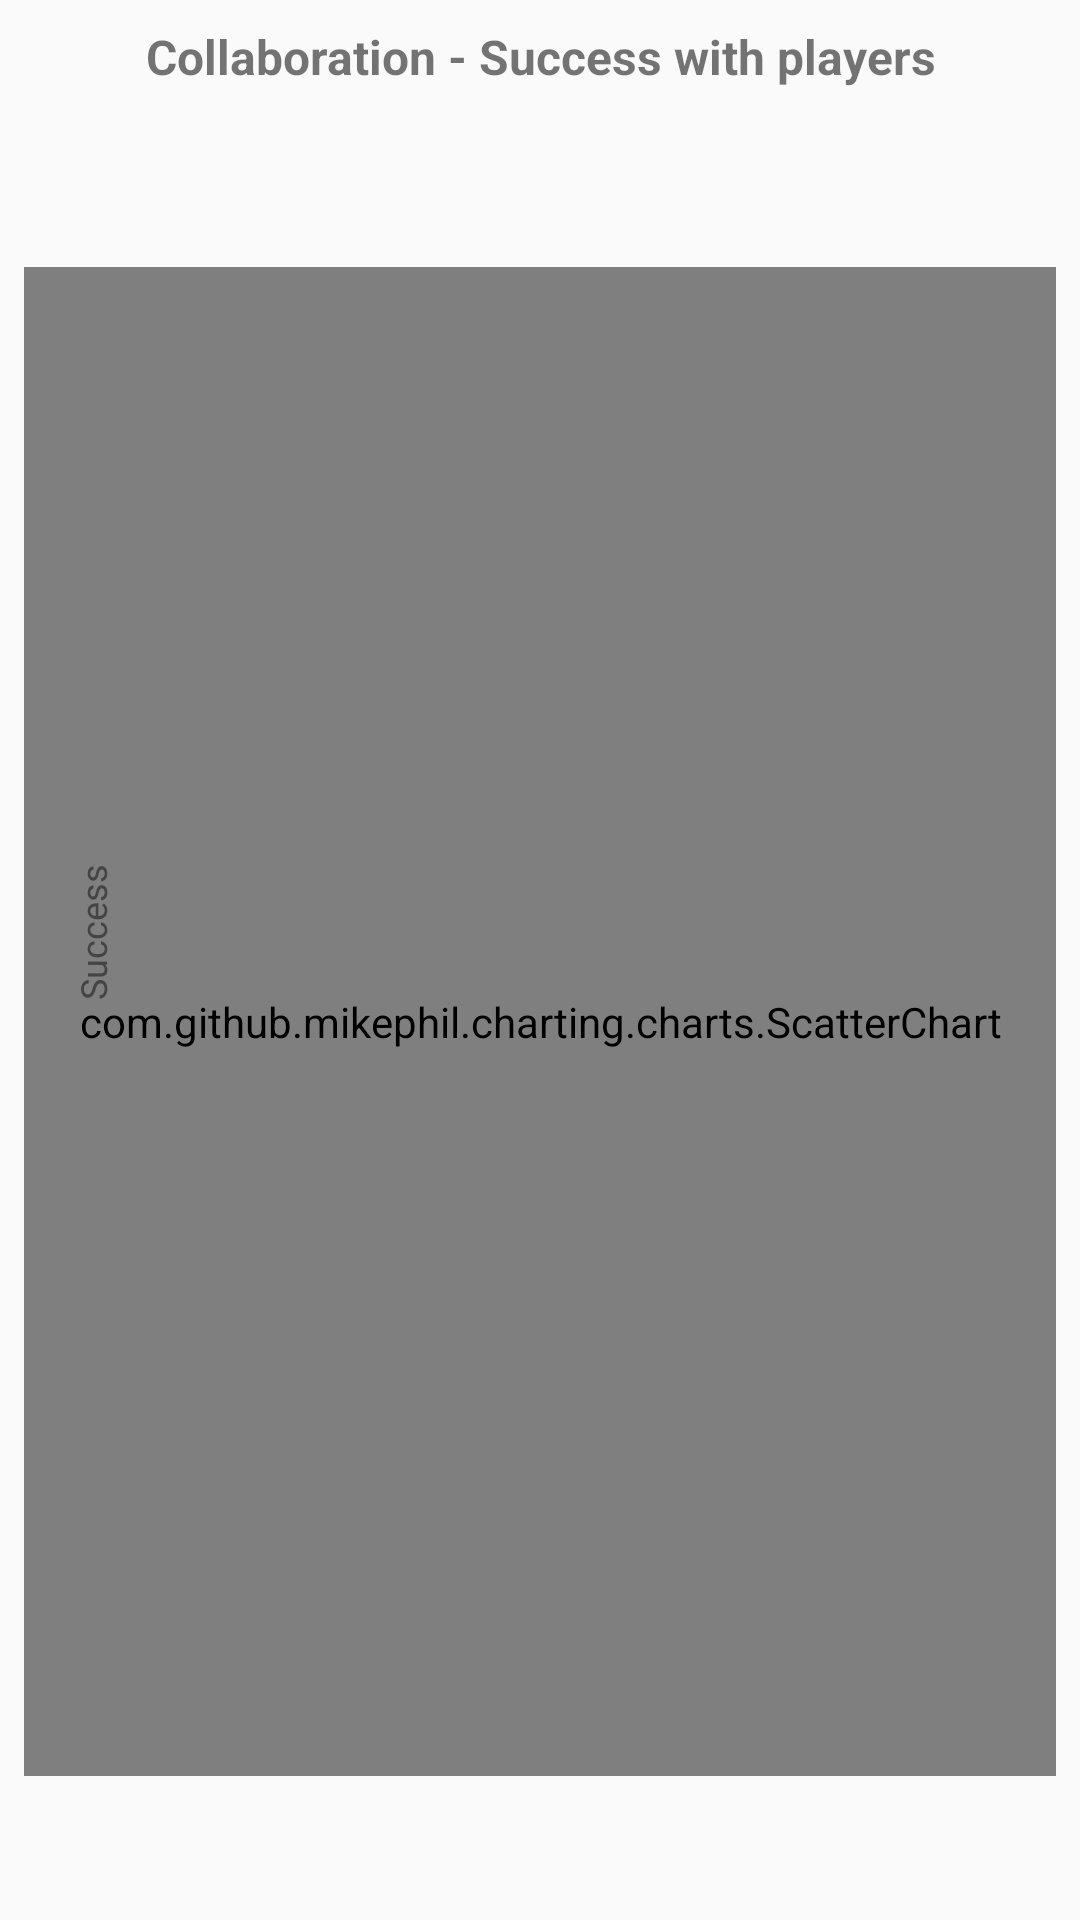

This screen was rendered from an Android layout file. Write that file and the resources it references.
<!-- AndroidManifest.xml: application theme AppTheme -->
<!-- res/layout/fragment_player_collaboration_chart.xml -->
<?xml version="1.0" encoding="utf-8"?>
<LinearLayout xmlns:android="http://schemas.android.com/apk/res/android"
    android:layout_width="match_parent"
    android:layout_height="match_parent"
    android:orientation="vertical"
    android:paddingStart="8dp"
    android:paddingEnd="8dp"
    android:paddingTop="8dp"
    android:paddingBottom="48dp">

    
    <TextView
        android:id="@+id/collaboration_chart_title"
        android:layout_width="match_parent"
        android:layout_height="wrap_content"
        android:gravity="center"
        android:text="@string/insights_collaboration_title"
        android:textSize="16sp"
        android:textStyle="bold"
        android:layout_marginBottom="8dp" />

    
    <LinearLayout
        android:id="@+id/collaboration_info_panel"
        android:layout_width="match_parent"
        android:layout_height="wrap_content"
        android:orientation="horizontal"
        android:gravity="center"
        android:paddingVertical="8dp"
        android:paddingHorizontal="16dp"
        android:background="#F5F5F5"
        android:visibility="invisible">

        <TextView
            android:id="@+id/collaboration_selected_name"
            android:layout_width="wrap_content"
            android:layout_height="wrap_content"
            android:textSize="15sp"
            android:textStyle="bold"
            android:textColor="#333333" />

        <TextView
            android:id="@+id/collaboration_selected_stats"
            android:layout_width="wrap_content"
            android:layout_height="wrap_content"
            android:layout_marginStart="12dp"
            android:textSize="14sp"
            android:textColor="#555555"
            android:minLines="2" />

    </LinearLayout>

    
    <FrameLayout
        android:layout_width="match_parent"
        android:layout_height="0dp"
        android:layout_weight="1">

        
        <com.github.mikephil.charting.charts.ScatterChart
            android:id="@+id/collaboration_chart"
            android:layout_width="match_parent"
            android:layout_height="match_parent" />

        
        <TextView
            android:id="@+id/collaboration_y_axis_label"
            android:layout_width="wrap_content"
            android:layout_height="wrap_content"
            android:layout_gravity="start|center_vertical"
            android:layout_marginBottom="30dp"
            android:rotation="-90"
            android:text="@string/team_collaboration_y_axis_label"
            android:textSize="12sp"
            android:textColor="#444444"
            android:maxLines="1" />

    </FrameLayout>

    
    <TextView
        android:id="@+id/collaboration_empty_message"
        android:layout_width="match_parent"
        android:layout_height="0dp"
        android:layout_weight="1"
        android:gravity="center"
        android:textSize="16sp"
        android:visibility="gone"
        android:padding="32dp" />

</LinearLayout>
<!-- resources referenced by this layout -->
<resources>
  <string name="insights_collaboration_title">Collaboration - Success with players</string>
  <string name="team_collaboration_y_axis_label">Success</string>
  <style name="AppTheme" parent="Theme.MaterialComponents.Light.DarkActionBar.Bridge">
          <item name="colorPrimary">@color/colorPrimary</item>
          <item name="colorPrimaryDark">@color/colorPrimaryDark</item>
          <item name="colorPrimaryVariant">@color/colorPrimaryDark</item>
          <item name="colorAccent">@color/colorAccent</item>
      </style>
  <color name="colorPrimary">#3F51B5</color>
  <color name="colorPrimaryDark">#303F9F</color>
  <color name="colorAccent">#118399</color>
</resources>
